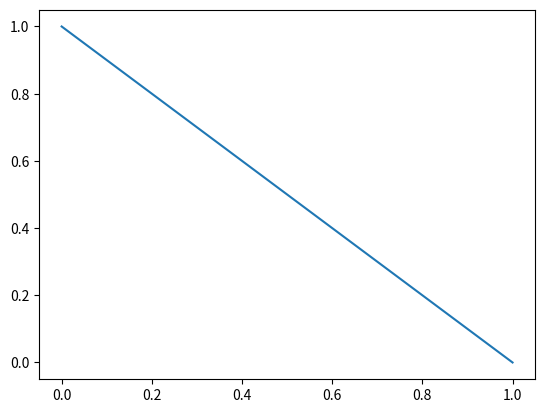
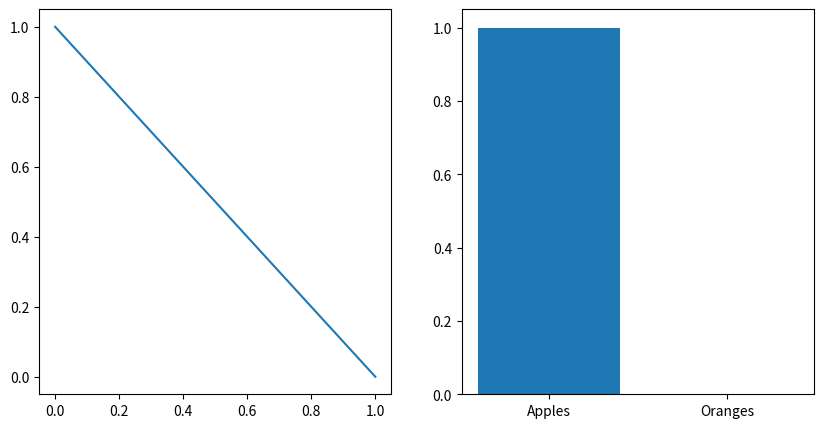
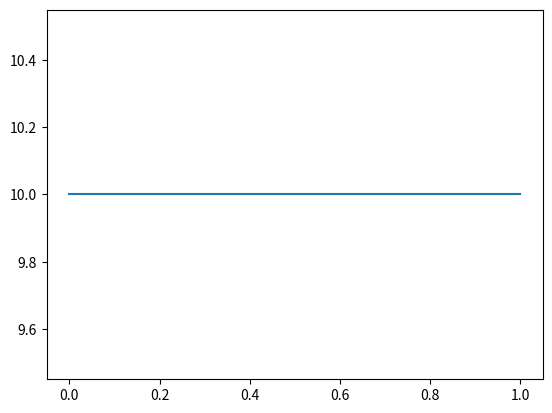
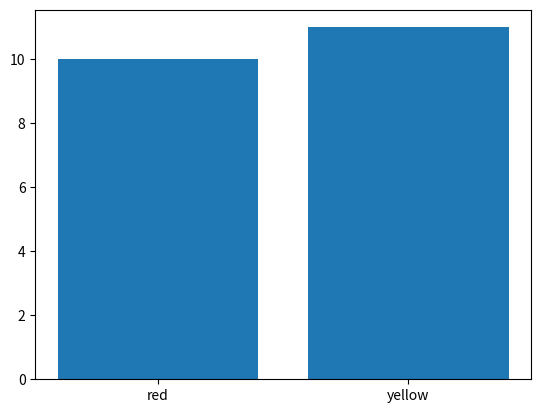

Here is the Python script that generated these plots, in order:
import matplotlib.pyplot as plt

# Create a simple plot
plt.plot([0,1], [1,0])
# Save the plot as a jpg named "single.jpg" using plt.savefig 
plt.savefig("single.jpg")

import matplotlib.pyplot as plt

# The next few lines creates a directory called "sample results"
# Don't worry too much about how this works, it's just to make sure there is a directory for the example
import os
if not os.path.exists("sample_results"):
    os.makedirs("sample_results")

# Create a simple subfig plot
fig, axs = plt.subplots(1, 2, figsize = (10,5))
axs[0].plot([0,1], [1,0])
axs[1].bar(["Apples", "Oranges"], [1, 0])

# Save the resulting firgure as a png named "multiple.png" in the folder "sample_results"
fig.savefig("sample_results/multiple.png")

import matplotlib.pyplot as plt

# Create two independent figures and axes
fig1, ax1 = plt.subplots()
fig2, ax2 = plt.subplots()

# Check the type of the created axis
print(type(ax1))

# PLot data on the two axes independently
ax1.plot([0, 1], [10, 10])
ax2.bar(["red", "yellow"], [10, 11])

# Save the figure independently as pdfs
fig1.savefig("figure1.pdf")
fig2.savefig("figure2.pdf")